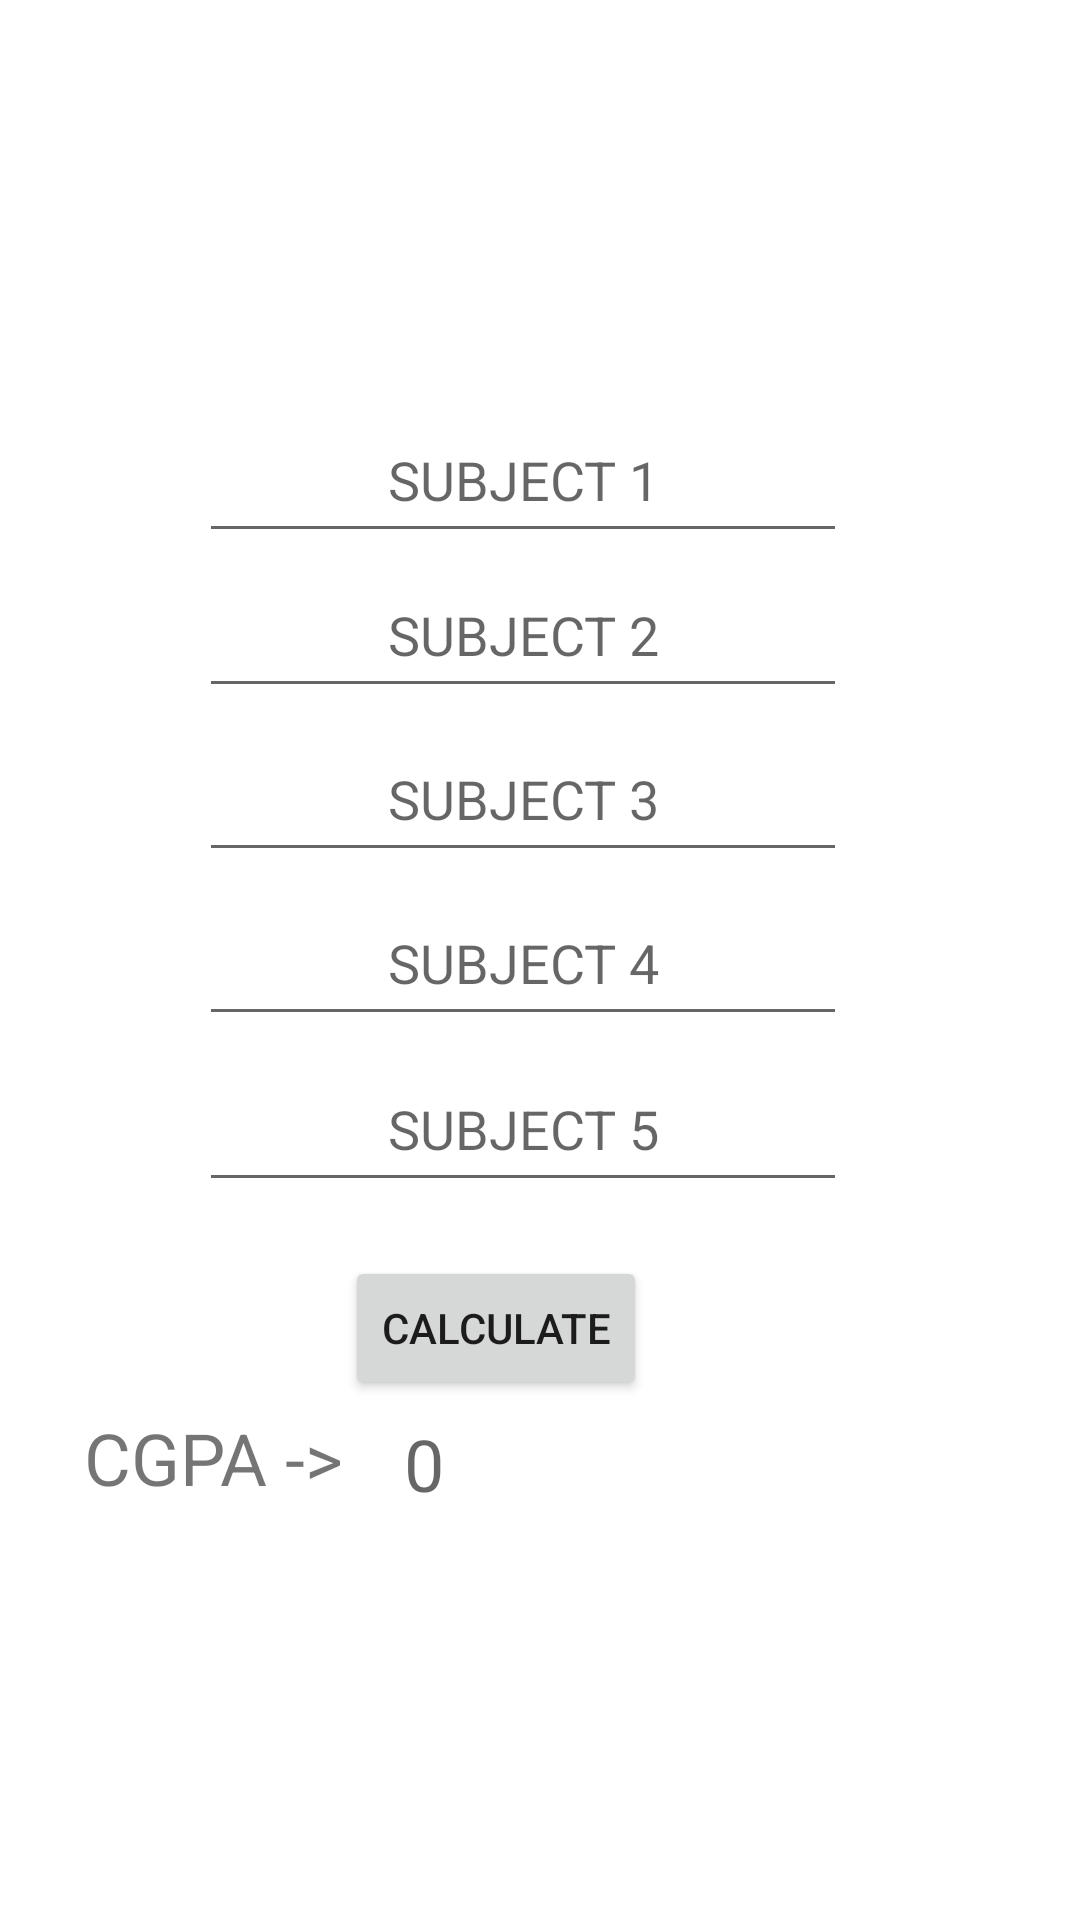

The Android layout XML behind this screen, and the referenced resources:
<!-- AndroidManifest.xml: application theme Theme.CgpaCalculator -->
<!-- res/layout/eight.xml -->
<?xml version="1.0" encoding="utf-8"?>
<androidx.constraintlayout.widget.ConstraintLayout xmlns:android="http://schemas.android.com/apk/res/android"
    xmlns:app="http://schemas.android.com/apk/res-auto"
    xmlns:tools="http://schemas.android.com/tools"
    android:layout_width="match_parent"
    android:layout_height="match_parent">

    <EditText
        android:id="@+id/tttttt5"
        android:layout_width="216dp"
        android:layout_height="52dp"
        android:ems="10"
        android:hint="SUBJECT 5"
        android:inputType="number"
        android:textAlignment="center"
        app:layout_constraintBottom_toBottomOf="parent"
        app:layout_constraintEnd_toEndOf="parent"
        app:layout_constraintHorizontal_bias="0.461"
        app:layout_constraintStart_toStartOf="parent"
        app:layout_constraintTop_toTopOf="parent"
        app:layout_constraintVertical_bias="0.593" />

    <EditText
        android:id="@+id/tttttt1"
        android:layout_width="216dp"
        android:layout_height="52dp"
        android:ems="10"
        android:hint="SUBJECT 1"
        android:inputType="number"
        android:textAlignment="center"
        app:layout_constraintBottom_toBottomOf="parent"
        app:layout_constraintEnd_toEndOf="parent"
        app:layout_constraintHorizontal_bias="0.461"
        app:layout_constraintStart_toStartOf="parent"
        app:layout_constraintTop_toTopOf="parent"
        app:layout_constraintVertical_bias="0.225" />

    <EditText
        android:id="@+id/tttttt2"
        android:layout_width="216dp"
        android:layout_height="52dp"
        android:ems="10"
        android:hint="SUBJECT 2"
        android:inputType="number"
        android:textAlignment="center"
        app:layout_constraintBottom_toBottomOf="parent"
        app:layout_constraintEnd_toEndOf="parent"
        app:layout_constraintHorizontal_bias="0.461"
        app:layout_constraintStart_toStartOf="parent"
        app:layout_constraintTop_toTopOf="parent"
        app:layout_constraintVertical_bias="0.313" />

    <EditText
        android:id="@+id/tttttt3"
        android:layout_width="216dp"
        android:layout_height="52dp"
        android:ems="10"
        android:hint="SUBJECT 3"
        android:inputType="number"
        android:textAlignment="center"
        app:layout_constraintBottom_toBottomOf="parent"
        app:layout_constraintEnd_toEndOf="parent"
        app:layout_constraintHorizontal_bias="0.461"
        app:layout_constraintStart_toStartOf="parent"
        app:layout_constraintTop_toTopOf="parent"
        app:layout_constraintVertical_bias="0.406" />

    <Button
        android:id="@+id/calculate6"
        android:layout_width="wrap_content"
        android:layout_height="wrap_content"
        android:text="CALCULATE"
        app:layout_constraintBottom_toBottomOf="parent"
        app:layout_constraintEnd_toEndOf="parent"
        app:layout_constraintHorizontal_bias="0.444"
        app:layout_constraintStart_toStartOf="parent"
        app:layout_constraintTop_toTopOf="parent"
        app:layout_constraintVertical_bias="0.707" />

    <EditText
        android:id="@+id/tttttt4"
        android:layout_width="216dp"
        android:layout_height="52dp"
        android:ems="10"
        android:hint="SUBJECT 4"
        android:inputType="number"
        android:textAlignment="center"
        app:layout_constraintBottom_toBottomOf="parent"
        app:layout_constraintEnd_toEndOf="parent"
        app:layout_constraintHorizontal_bias="0.461"
        app:layout_constraintStart_toStartOf="parent"
        app:layout_constraintTop_toTopOf="parent"
        app:layout_constraintVertical_bias="0.499" />

    <TextView
        android:id="@+id/textView4"
        android:layout_width="wrap_content"
        android:layout_height="wrap_content"
        android:text="CGPA ->"
        android:textAlignment="center"
        android:textSize="24sp"
        app:layout_constraintBottom_toBottomOf="parent"
        app:layout_constraintEnd_toEndOf="parent"
        app:layout_constraintHorizontal_bias="0.101"
        app:layout_constraintStart_toStartOf="parent"
        app:layout_constraintTop_toTopOf="parent"
        app:layout_constraintVertical_bias="0.773" />

    <TextView
        android:id="@+id/result5"
        android:layout_width="wrap_content"
        android:layout_height="wrap_content"
        android:hint="0"
        android:textAlignment="center"
        android:textSize="24sp"
        app:layout_constraintBottom_toBottomOf="parent"
        app:layout_constraintEnd_toEndOf="parent"
        app:layout_constraintHorizontal_bias="0.388"
        app:layout_constraintStart_toStartOf="parent"
        app:layout_constraintTop_toTopOf="parent"
        app:layout_constraintVertical_bias="0.776" />

</androidx.constraintlayout.widget.ConstraintLayout>
<!-- resources referenced by this layout -->
<resources>
  <style name="Theme.CgpaCalculator" parent="Theme.MaterialComponents.DayNight.DarkActionBar">
          
          <item name="colorPrimary">@color/purple_500</item>
          <item name="colorPrimaryVariant">@color/purple_700</item>
          <item name="colorOnPrimary">@color/white</item>
          
          <item name="colorSecondary">@color/teal_200</item>
          <item name="colorSecondaryVariant">@color/teal_700</item>
          <item name="colorOnSecondary">@color/black</item>
          
          <item name="android:statusBarColor">?attr/colorPrimaryVariant</item>
          
      </style>
  <!-- not gathered from this repository: default colours our renderer supplied (Android Studio template values) -->
  <color name="purple_500">#FF6200EE</color>
  <color name="purple_700">#FF3700B3</color>
  <color name="teal_200">#FF03DAC5</color>
  <color name="teal_700">#FF018786</color>
  <color name="black">#FF000000</color>
  <color name="white">#FFFFFFFF</color>
</resources>
